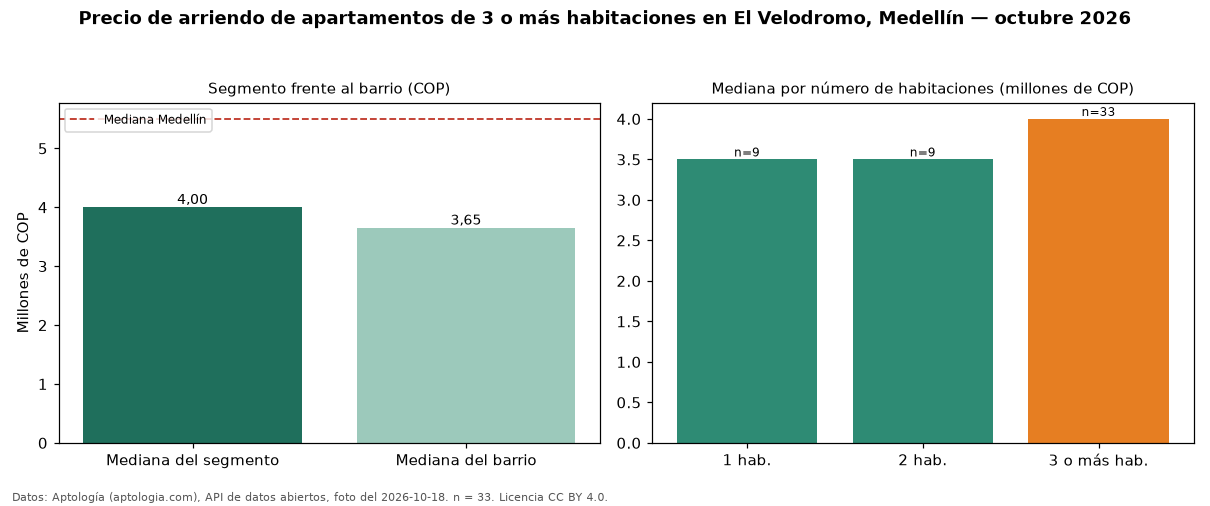

The data file committed next to this chart (first rows):
seccion, metrica, valor_cop, n
precio, mediana, 4000000, 33
habitaciones, 1, 3500000, 9
habitaciones, 2, 3500000, 9
habitaciones, 3+, 4000000, 33
barrio, mediana_barrio_todos_los_tamanos, 3650000, 53
ciudad, mediana_ciudad, 5500000, 
fuente, fecha_foto, 2026-10-18, 
fuente, atribucion, https://www.aptologia.com/arriendo/medel…, 
